Run: headless pygame with SDL's dummy video driver; simulated clock (each Clock.tick advances the game by its frame time, no real sleeping); random seed 0; keys injected as events and as key.get_pressed() state; no mouse input.
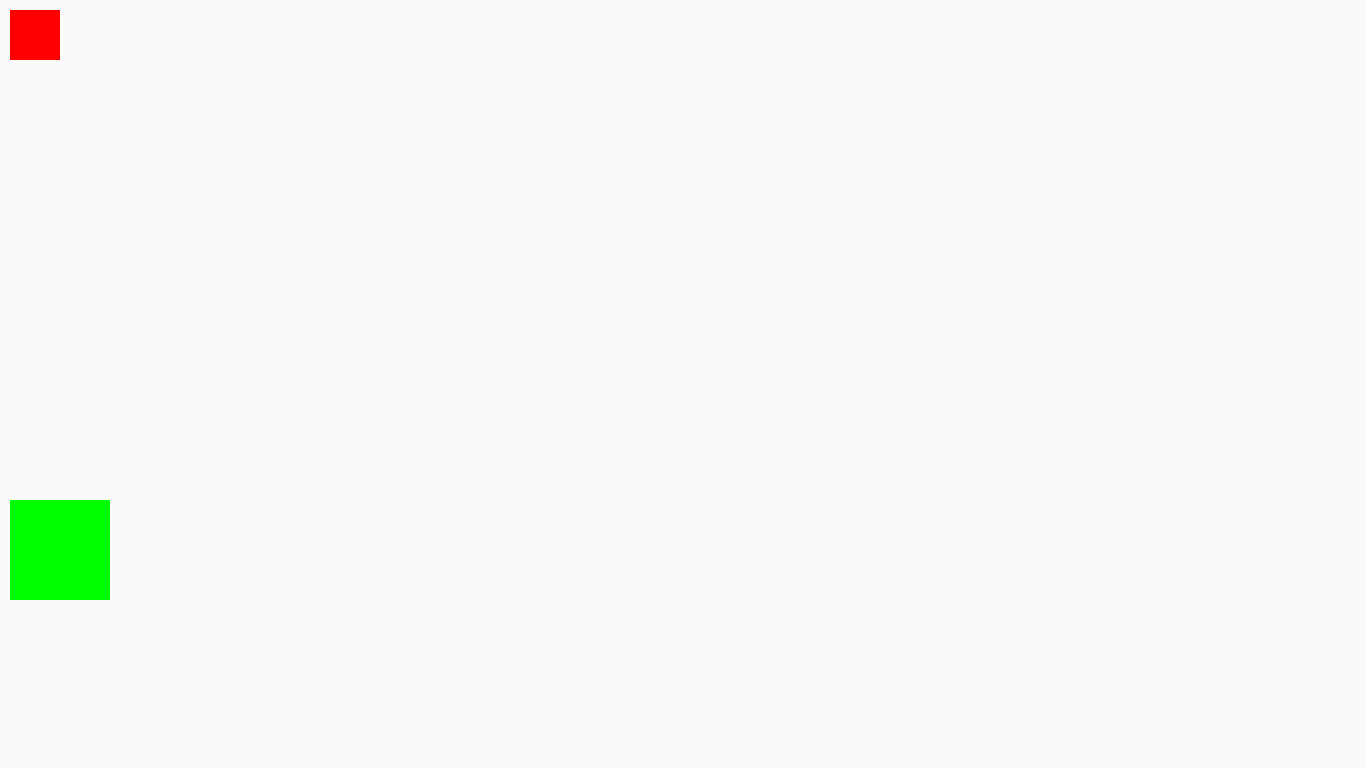
Frame 1 of 4 · flips 1–60 · no input
Frame 2 of 4 · flips 61–180 · tapped SPACE, RETURN · held RIGHT (→), D · screen unchanged from frame 1, image omitted
Frame 3 of 4 · flips 181–300 · held DOWN (↓), S · screen unchanged from frame 2, image omitted
Frame 4 of 4 · flips 301–420 · held LEFT (←), A, UP (↑), W · screen unchanged from frame 3, image omitted

The pygame program that drew these frames:

import pygame
from pygame.locals import *



pygame.init() # important

#création class player
class Player: 

	def __init__(self, posx, posy,w,h,dy):
		self.posx= posx
		self.posy= posy
		self.w =w
		self.h = h
		self.dy= dy
		self.image= pygame.draw.rect(display, (255,0,0), ((posx, posy), (w, h))) 

	def move_right(self,facteur):
		if pressed_keys[K_RIGHT]:
			player.posx += facteur*dt

	def move_left(self,facteur):
		if pressed_keys[K_LEFT]:
			player.posx -= facteur*dt		

class Block: 

	def __init__(self, posx, posy,w,h,type):
		self.posx= posx
		self.posy= posy
		self.w =w
		self.h = h
		self.type= type
		self.image= pygame.draw.rect(display, (0,255,0), ((posx, posy), (w, h)))



display = pygame.display.set_mode((1366, 768)) # crée une surface pour la fenêtre (largeur, hauteur) de la fenetre

last_time = pygame.time.get_ticks() # Pour le comptage du temps (get_ticks() renvoie le temps actuel en millisecondes)


player= Player(10,10,50,50,100) #initialisation du joueur
block_test= Block(10,500,100,100,'n') #initialisation block test




# Boucle de rendu
end = False
while not end:
	for event in pygame.event.get():
		if event.type == QUIT: # vrai quand l'utilisateur essaye de fermer la fenêtre
			end = True

	display.fill((250, 250, 250)) # remplit l'écran avec la couleur ((rouge, vert, bleu)) (entre 0 et 255)
	
	current_time = pygame.time.get_ticks() 
	dt = (current_time - last_time) / 1000.0 # dt = temps écoulé depuis la dernière frame en secondes

	last_time = pygame.time.get_ticks() # ne pas oublier de réinitialiser le chronomètre

	#traitement des entrées clavier
	pressed_keys = pygame.key.get_pressed()
	player.move_right(100)
	player.move_left(100)
	

	
	# Ici se fera le calcul de la physique du jeu
	#condition de contact test 
	if player.posy +player.w  >= block_test.posy and player.posx<=block_test.posx+100:
		player.dy=0
	else: player.dy= 100	
	
	player.posy+= player.dy*dt #gravité
	
	

	# Ici se fera le dessin de la scène
	block_test= Block(10,500,100,100,'n') #maj block
	player= Player(player.posx,player.posy,50,50,player.dy) #maj du joueur
	pygame.display.update() # Mise à jour de l'affichage 

pygame.quit() # important

#Lyla a réussi son push
